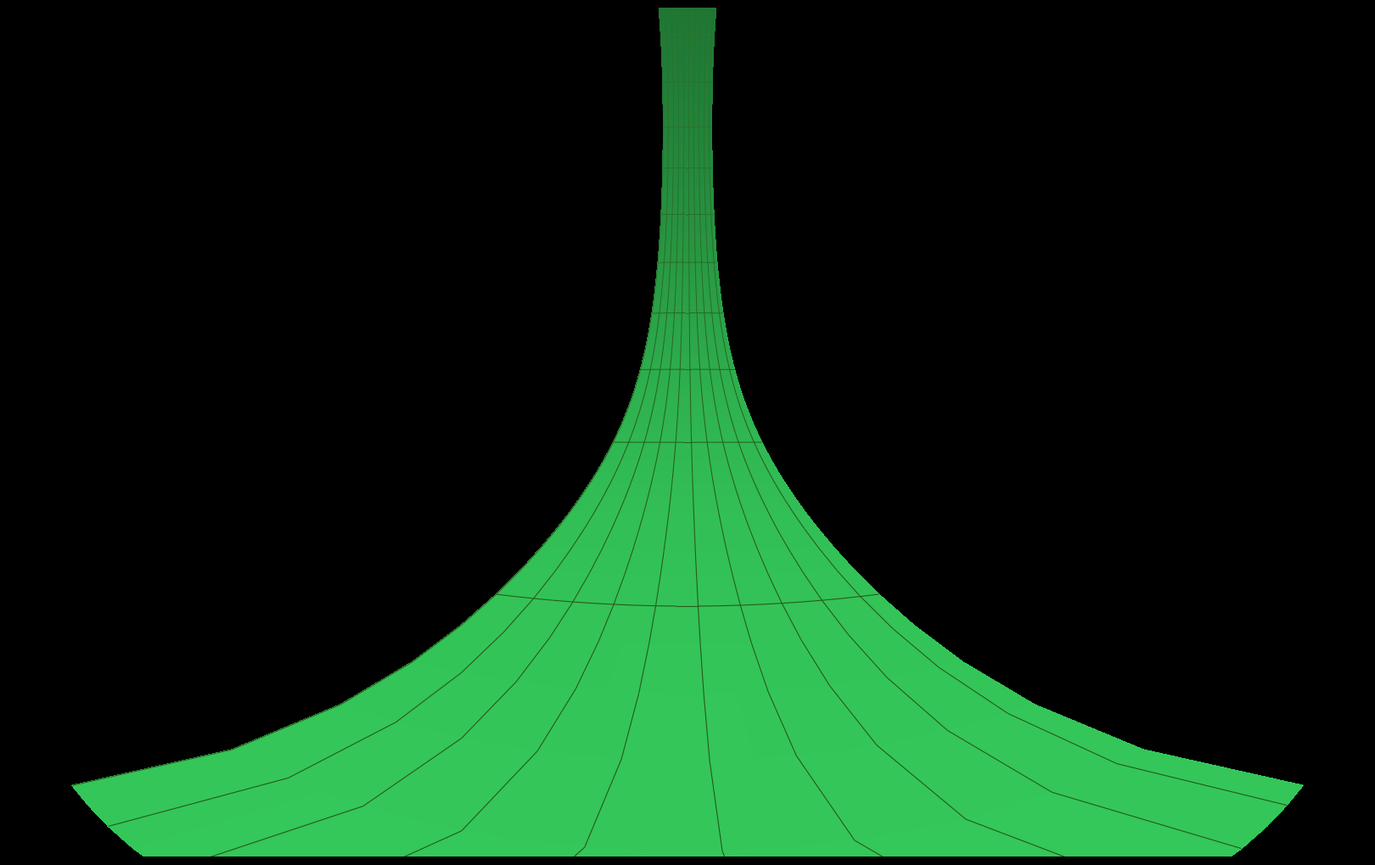

Write Python code to recreate this figure. (Note: this script raises an exception after producing the figure.)
import numpy as np
import matplotlib.pyplot as plt
from matplotlib.collections import PolyCollection
from matplotlib.colors import Normalize
from matplotlib import cm

# --- Cylinder geometry ---
# Axis along X (horizontal). Viewer at origin, looking along +Y.
# Wall curves up/down (Z) and wraps left/right (via angle).
radius = 4.0
width = 0.4  # ribbon width along X axis

# Dense mesh for smooth curvature, sparse grid for visible lines
n_theta = 300
n_x = 20
theta = np.linspace(0, 2 * np.pi, n_theta)
xs = np.linspace(-width / 2, width / 2, n_x)

# Sparse grid line intervals (every Nth mesh line is visible)
theta_grid_step = 10  # ~30 visible axial (cross-ribbon) lines
x_grid_step = 2        # ~10 visible lengthwise (along-ribbon) lines

# Camera translated up (positive Z) toward the top of the ribbon,
# still looking along +Y. This puts the nearby ribbon surface close
# overhead and shows it receding downward into the distance.
cam = np.array([0.0, 0.0, -0.9375 * radius])
fov_h = 160  # degrees horizontal
fov_v = 120  # degrees vertical
img_w, img_h = 1600, 1000

# Project a 3D point to screen (spherical projection for wide FOV)
def project(p):
    d = p - cam
    # azimuth (horizontal angle from +Y axis, in XY plane)
    az = np.arctan2(d[0], d[1])  # left-right
    # elevation (vertical angle from XY plane)
    el = np.arctan2(d[2], np.sqrt(d[0]**2 + d[1]**2))  # up-down
    # Map to pixel coordinates
    px = (az / np.radians(fov_h / 2) * 0.5 + 0.5) * img_w
    py = (0.5 - el / np.radians(fov_v / 2) * 0.5) * img_h
    return px, py

# Build quad mesh on the cylinder and project each quad
quads = []
colors = []
depths = []

for i in range(n_x - 1):
    for j in range(n_theta - 1):
        # Four corners of the quad
        corners_3d = []
        for di, dj in [(0, 0), (1, 0), (1, 1), (0, 1)]:
            t = theta[j + dj]
            x = xs[i + di]
            y = radius * np.cos(t)
            z = radius * np.sin(t)
            corners_3d.append(np.array([x, y, z]))

        # Only render quads in front of camera (y > 0 for at least some corners)
        ys = [c[1] for c in corners_3d]
        if max(ys) < 0.05:
            continue

        # Project to 2D
        corners_2d = []
        valid = True
        for c in corners_3d:
            if c[1] < 0.01:
                valid = False
                break
            px, py = project(c)
            corners_2d.append([px, py])
        if not valid:
            continue

        quads.append(corners_2d)
        # Color by theta (angle around cylinder)
        avg_theta = (theta[j] + theta[j + 1]) / 2
        colors.append(avg_theta)
        # Depth = average distance
        avg_depth = np.mean([np.linalg.norm(c - cam) for c in corners_3d])
        depths.append(avg_depth)

# --- Fog / atmospheric attenuation ---
# Exponential falloff: brightness = exp(-fog_density * distance)
fog_density = 0.08
depths = np.array(depths)
min_depth = depths.min()
fog = np.exp(-fog_density * (depths - min_depth))  # 1.0 at nearest, fading toward 0

# Sort by depth (far first = painter's algorithm)
order = np.argsort(depths)[::-1]
quads = [quads[i] for i in order]
fog = fog[order]

# Base ribbon color — Apple systemGreen (#34C759)
ribbon_color = np.array([52, 199, 89]) / 255.0

# Face color: ribbon_color * fog, fading toward black
face_colors = [(*(ribbon_color * f),) for f in fog]

# --- Render ---
fig, ax = plt.subplots(figsize=(16, 10), facecolor='black')
ax.set_facecolor('black')

# Edge colors match faces to fill SVG anti-aliasing seams
poly = PolyCollection(quads, facecolors=face_colors, edgecolors=face_colors,
                      linewidths=0.3, antialiaseds=False, alpha=1.0)
ax.add_collection(poly)

# Grid line parameters
grid_base_color = np.array([0.15, 0.35, 0.1])  # dark green grid lines
grid_fog_strength = 0.3  # how much fog lightens the lines (0=none, 1=full)
grid_lw_near = 0.8    # linewidth at closest point
grid_lw_far = 0.01     # linewidth at farthest point

# Overlay sparse grid lines with per-segment fog (color + width)
from matplotlib.collections import LineCollection

def grid_fog_factor(p3d):
    """Return fog factor 0..1 (1=near, 0=far) for a 3D point."""
    d = np.linalg.norm(p3d - cam)
    return np.exp(-fog_density * (d - min_depth))

def draw_fogged_line(pts_2d, pts_3d):
    """Draw a polyline as individually colored and sized segments."""
    if len(pts_2d) < 2:
        return
    segments = []
    seg_colors = []
    seg_widths = []
    for k in range(len(pts_2d) - 1):
        segments.append([pts_2d[k], pts_2d[k + 1]])
        mid_3d = 0.5 * (pts_3d[k] + pts_3d[k + 1])
        f = grid_fog_factor(mid_3d)
        # Color: blend grid toward ribbon color as distance increases
        c = grid_base_color + grid_fog_strength * ribbon_color * (1.0 - f)
        seg_colors.append(tuple(np.clip(c, 0, 1)))
        # Width: interpolate between near and far
        w = grid_lw_far + (grid_lw_near - grid_lw_far) * f
        seg_widths.append(w)
    lc = LineCollection(segments, colors=seg_colors, linewidths=seg_widths)
    ax.add_collection(lc)

# Lengthwise lines (constant x, varying theta)
for i in range(0, n_x, x_grid_step):
    pts_2d, pts_3d = [], []
    for j in range(n_theta):
        t = theta[j]
        x = xs[i]
        y = radius * np.cos(t)
        z = radius * np.sin(t)
        p = np.array([x, y, z])
        if p[1] - cam[1] < 0.01:
            draw_fogged_line(pts_2d, pts_3d)
            pts_2d, pts_3d = [], []
            continue
        px, py = project(p)
        pts_2d.append([px, py])
        pts_3d.append(p)
    draw_fogged_line(pts_2d, pts_3d)

# Cross-ribbon lines (constant theta, varying x)
for j in range(0, n_theta, theta_grid_step):
    pts_2d, pts_3d = [], []
    for i in range(n_x):
        t = theta[j]
        x = xs[i]
        y = radius * np.cos(t)
        z = radius * np.sin(t)
        p = np.array([x, y, z])
        if p[1] - cam[1] < 0.01:
            continue
        px, py = project(p)
        pts_2d.append([px, py])
        pts_3d.append(p)
    draw_fogged_line(pts_2d, pts_3d)


ax.set_xlim(0, img_w)
ax.set_ylim(img_h, 0)
ax.set_aspect('equal')
ax.axis('off')

plt.tight_layout(pad=0)
plt.savefig('/Users/glangmead/proj/themusic/docs/ribbon_plot.png',
            dpi=150, facecolor='black', bbox_inches='tight', pad_inches=0)
plt.savefig('/Users/glangmead/proj/themusic/docs/ribbon_plot.svg',
            facecolor='none', transparent=True, bbox_inches='tight', pad_inches=0)
print("Done")
